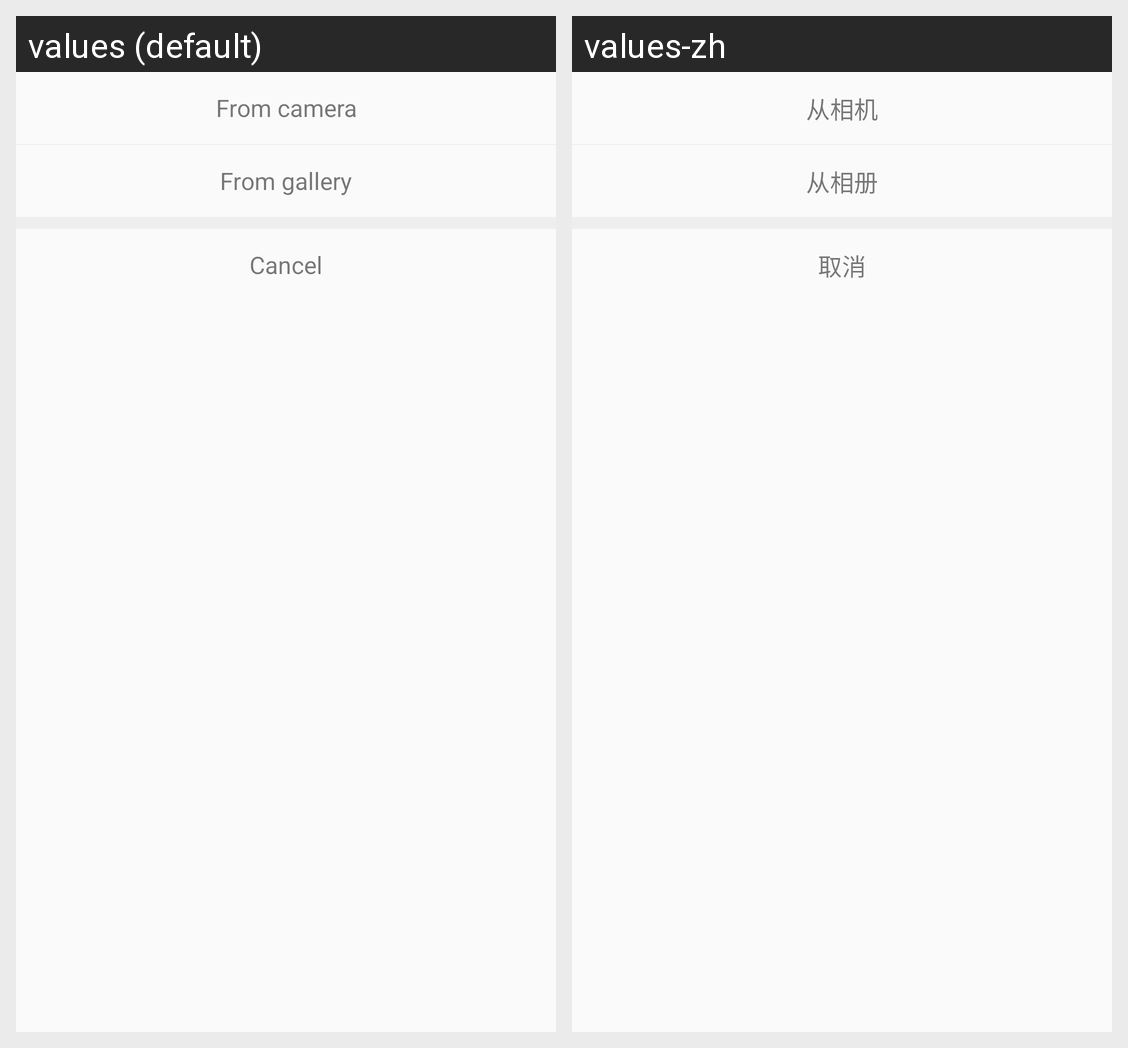

Translations of the strings shown on this Android screen, per locale in the grid:
Android screen res/layout/dial_image_picker.xml rendered under 2 locales, left to right: values (default), values-zh. Device: Nexus 5 (rendered at 1080×1920; each locale shown at half size, 540×960, under a caption strip naming it); theme Theme.AppCompat.Light.NoActionBar.
Strings drawn on this screen, with the default value and each locale's value (text and hints the layout hard-codes, and strings that could not be matched under every locale, appear in the picture but are not listed):

from_camera
  values: From camera
  values-zh: 从相机

from_gallery
  values: From gallery
  values-zh: 从相册

cancel
  values: Cancel
  values-zh: 取消
